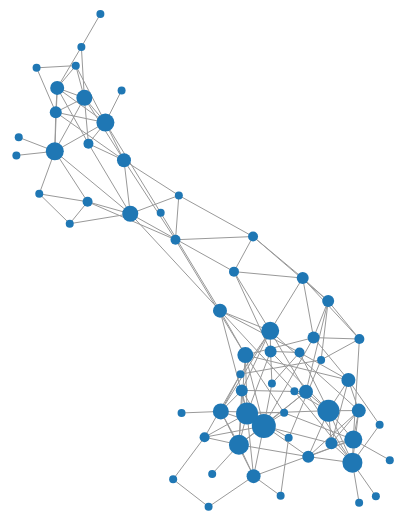
D3 v4 page, settled after 480 driven frames (8 s of simulated time); the page loaded 1 data file(s).



  var svg = d3.select("svg"),
      width = +svg.attr("width"),
      height = +svg.attr("height");
  var color = d3.scaleOrdinal(d3.schemeCategory20);
  var simulation = d3.forceSimulation()
      .force("link", d3.forceLink().id(function(d) { return d.id; }))
      .force("charge", d3.forceManyBody())
      .force("center", d3.forceCenter(width / 2, height / 2));
  var count = {};
  var minRadius = 4; //Size of nodes
  d3.json("dolphins.json", function(error, graph) {
    if (error) throw error;
    graph.links.forEach(function(link){
      if (!count[link.source]){
        count[link.source] = 0;
      }
      if (!count[link.target]){
         count[link.target] = 0;
      }
      count[link.source]++;
      count[link.target]++;
    });
    var link = svg.append("g")
        .attr("class", "links")
      .selectAll("line")
      .data(graph.links)
      .enter().append("line")
        .attr("stroke-width", function(d) { return Math.sqrt(d.value); });
    var node = svg.append("g")
        .attr("class", "nodes")
      .selectAll("circle")
      .data(graph.nodes)
      .enter().append("circle")
        .attr("fill", function(d) { return color(d.group); })
        .attr("r", function(d){
            if (count[d.id] > minRadius) {
              return count[d.id];
            } else {
              return minRadius;
            }
          })
        .call(d3.drag()
            .on("start", dragstarted)
            .on("drag", dragged)
            .on("end", dragended));
    node.append("title")
        .text(function(d) { return d.id + d.label; }); //Pop up text
    simulation
        .nodes(graph.nodes)
        .on("tick", ticked);
    simulation.force("link")
        .links(graph.links);
    function ticked() {
      link
          .attr("x1", function(d) { return d.source.x; })
          .attr("y1", function(d) { return d.source.y; })
          .attr("x2", function(d) { return d.target.x; })
          .attr("y2", function(d) { return d.target.y; });
      node
          .attr("cx", function(d) { return d.x; })
          .attr("cy", function(d) { return d.y; });
    }
  });
  function dragstarted(d) {
    if (!d3.event.active) simulation.alphaTarget(0.3).restart();
    d.fx = d.x;
    d.fy = d.y;
  }
  function dragged(d) {
    d.fx = d3.event.x;
    d.fy = d3.event.y;
  }
  function dragended(d) {
    if (!d3.event.active) simulation.alphaTarget(0);
    d.fx = null;
    d.fy = null;
  }
  

  var svg = d3.select("svg"),
      width = +svg.attr("width"),
      height = +svg.attr("height");
  var color = d3.scaleOrdinal(d3.schemeCategory20);
  var simulation = d3.forceSimulation()
      .force("link", d3.forceLink().distance(10).strength(0.5))
      .force("charge", d3.forceManyBody())
      .force("center", d3.forceCenter(width / 2, height / 2));
  d3.json("dolphins.json", function(error, graph) {
    if (error) throw error;
    var nodes = graph.nodes,
        nodeById = d3.map(nodes, function(d) { return d.id; }),
        links = graph.links,
        bilinks = [];
    links.forEach(function(link) {
      var s = link.source = nodeById.get(link.source),
          t = link.target = nodeById.get(link.target),
          i = {};
      nodes.push(i);
      links.push({source: s, target: i}, {source: i, target: t});
      bilinks.push([s, i, t]);
    });
    var link = svg.selectAll(".link")
      .data(bilinks)
      .enter().append("path")
        .attr("class", "link");
    var node = svg.selectAll(".node")
      .data(nodes.filter(function(d) { return d.id; }))
      .enter().append("circle")
        .attr("class", "node")
        .attr("r", 5)
        .attr("fill", function(d) { return color(d.group); })
        .call(d3.drag()
            .on("start", dragstarted)
            .on("drag", dragged)
            .on("end", dragended));
    node.append("title")
        .text(function(d) { return d.id; });
    simulation
        .nodes(nodes)
        .on("tick", ticked);
    simulation.force("link")
        .links(links);
    function ticked() {
      link.attr("d", positionLink);
      node.attr("transform", positionNode);
    }
  });
  function positionLink(d) {
    return "M" + d[0].x + "," + d[0].y
         + "S" + d[1].x + "," + d[1].y
         + " " + d[2].x + "," + d[2].y;
  }
  function positionNode(d) {
    return "translate(" + d.x + "," + d.y + ")";
  }
  function dragstarted(d) {
    if (!d3.event.active) simulation.alphaTarget(0.3).restart();
    d.fx = d.x, d.fy = d.y;
  }
  function dragged(d) {
    d.fx = d3.event.x, d.fy = d3.event.y;
  }
  function dragended(d) {
    if (!d3.event.active) simulation.alphaTarget(0);
    d.fx = null, d.fy = null;
  }


### data: dolphins.json
{
 "nodes": [
  {
   "label": "Beak",
   "id": 0
  },
  {
   "label": "Beescratch",
   "id": 1
  },
  {
   "label": "Bumper",
   "id": 2
  },
  {
   "label": "CCL",
   "id": 3
  },
  {
   "label": "Cross",
   "id": 4
  },
  {
   "label": "DN16",
   "id": 5
  },
  {
   "label": "DN21",
   "id": 6
  },
  {
   "label": "DN63",
   "id": 7
  },
  "... 54 more items"
 ],
 "graph": [
  [
   "Creator",
   "\"Mark Newman on Wed Jul 26 15:04:20 2006…"
  ],
  [
   "directed",
   0
  ]
 ],
 "links": [
  {
   "target": 40,
   "source": 0
  },
  {
   "target": 10,
   "source": 0
  },
  {
   "target": 15,
   "source": 0
  },
  {
   "target": 42,
   "source": 0
  },
  {
   "target": 14,
   "source": 0
  },
  {
   "target": 47,
   "source": 0
  },
  {
   "target": 17,
   "source": 1
  },
  {
   "target": 19,
   "source": 1
  },
  "... 151 more items"
 ],
 "multigraph": false,
 "directed": false
}